Photos from the image-classification dataset "split-data" in the GitHub repository Coronavirus-Visualization-Team/CVT_COVID-CT-CNN. Its 2 classes are: COVID, non-COVID.

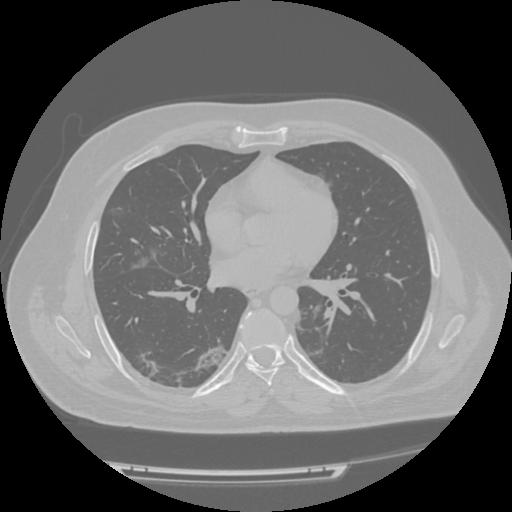
Label: COVID

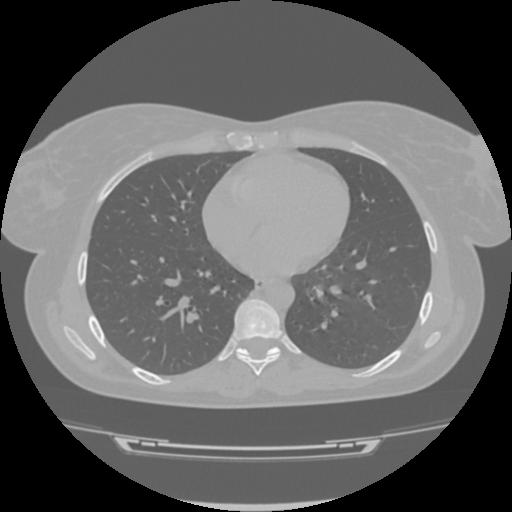
Label: non-COVID

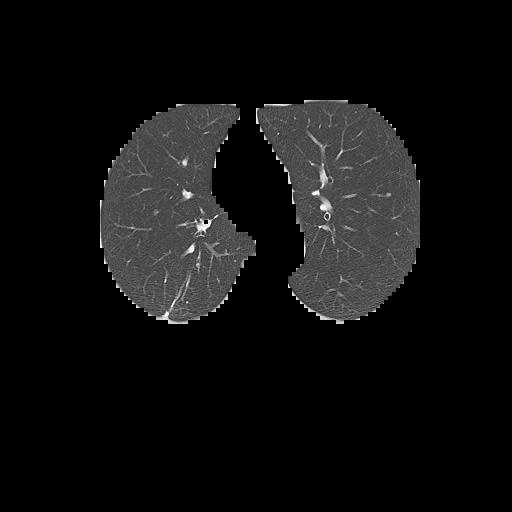
Label: non-COVID

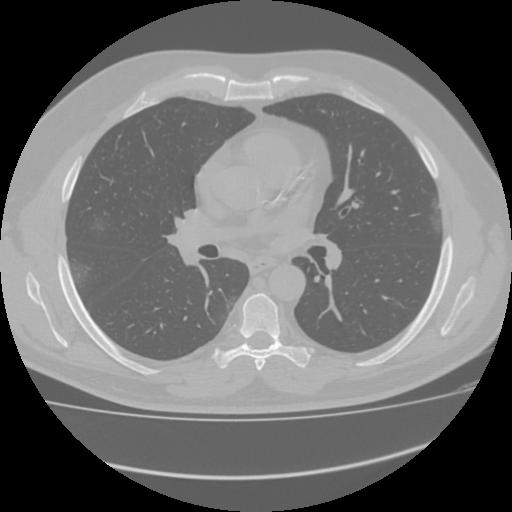
Label: COVID

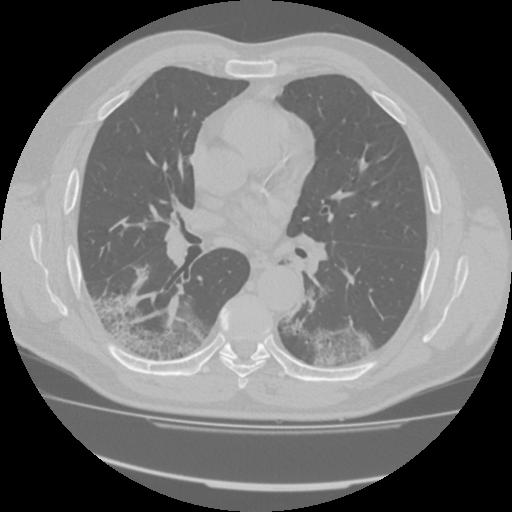
Label: COVID

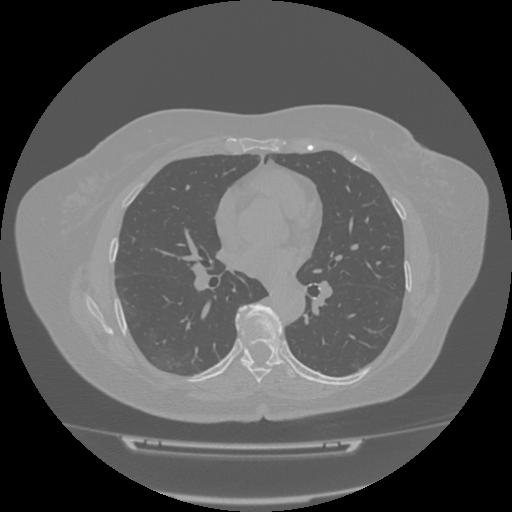
Label: COVID
